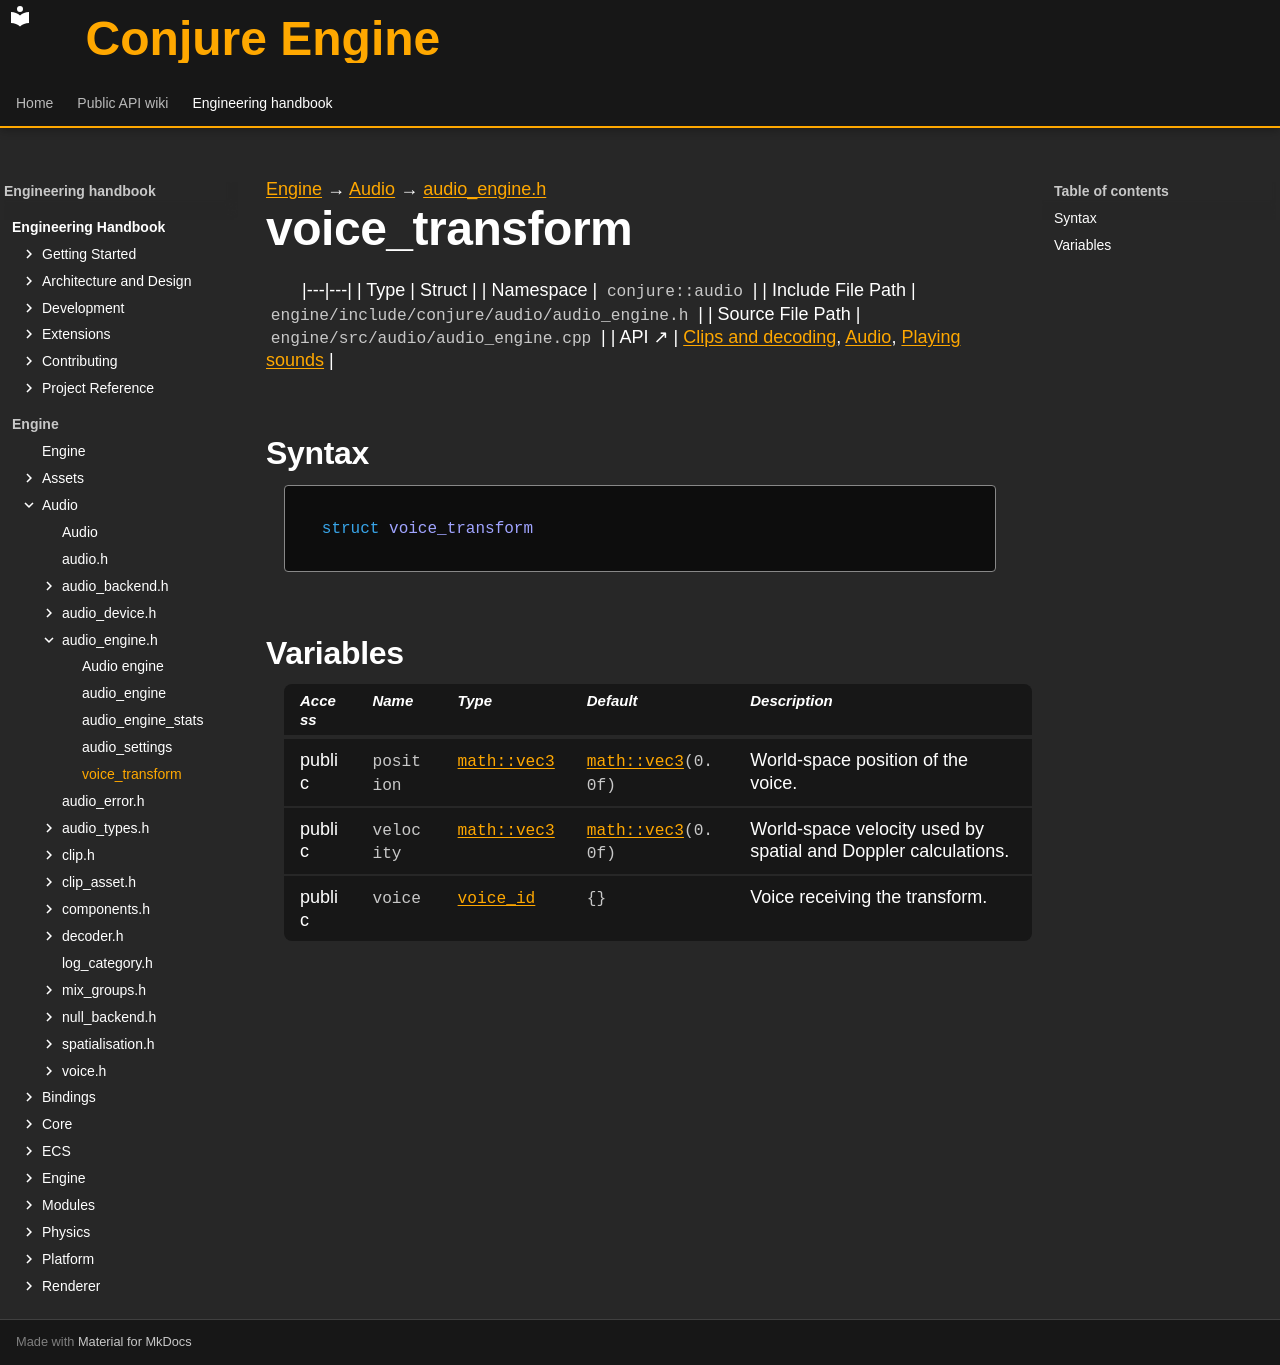

repository: Dozer90/Conjure-Engine · page: handbook/engine/audio/audio-engine/voice-transform.html · generator: mkdocs

---
kind: struct
---

[Engine](../../../engine.md) → [Audio](../../audio.md) → [audio_engine.h](../audio-engine.md)

# voice_transform
<!-- doc-template:type -->

|---|---|
| Type | Struct |
| Namespace | `conjure::audio` |
| Include File Path | `engine/include/conjure/audio/audio_engine.h` |
| Source File Path | `engine/src/audio/audio_engine.cpp` |
| API ↗ | [Clips and decoding](../../../../api/audio/clips-and-decoding.md), [Audio](../../../../api/audio/index.md), [Playing sounds](../../../../api/audio/playing-sounds.md) |

## Syntax

```cpp
struct voice_transform
```







## Variables

<table class="variable-table">
<thead><tr><th>Access</th><th>Name</th><th>Type</th><th>Default</th><th>Description</th></tr></thead>
<tbody>
<tr><td>public</td><td><code class="signature">position</code></td><td><code class="signature"><a href="../../core/math/glm-types.html#symbol-vec3">math::vec3</a></code></td><td><code class="signature"><a href="../../core/math/glm-types.html#symbol-vec3">math::vec3</a>(<span class="mi">0.0</span>f)</code></td><td>World-space position of the voice.</td></tr>
<tr><td>public</td><td><code class="signature">velocity</code></td><td><code class="signature"><a href="../../core/math/glm-types.html#symbol-vec3">math::vec3</a></code></td><td><code class="signature"><a href="../../core/math/glm-types.html#symbol-vec3">math::vec3</a>(<span class="mi">0.0</span>f)</code></td><td>World-space velocity used by spatial and Doppler calculations.</td></tr>
<tr><td>public</td><td><code class="signature">voice</code></td><td><code class="signature"><a href="../voice/voice-id.html">voice_id</a></code></td><td><code class="signature">{}</code></td><td>Voice receiving the transform.</td></tr>
</tbody>
</table>

<!-- doc-content:notes:start -->

<!-- doc-content:notes:end -->

<!-- doc-legacy-anchors:start -->
<a id="constructors"></a>
<a id="destructors"></a>
<a id="functions"></a>
<!-- doc-legacy-anchors:end -->
